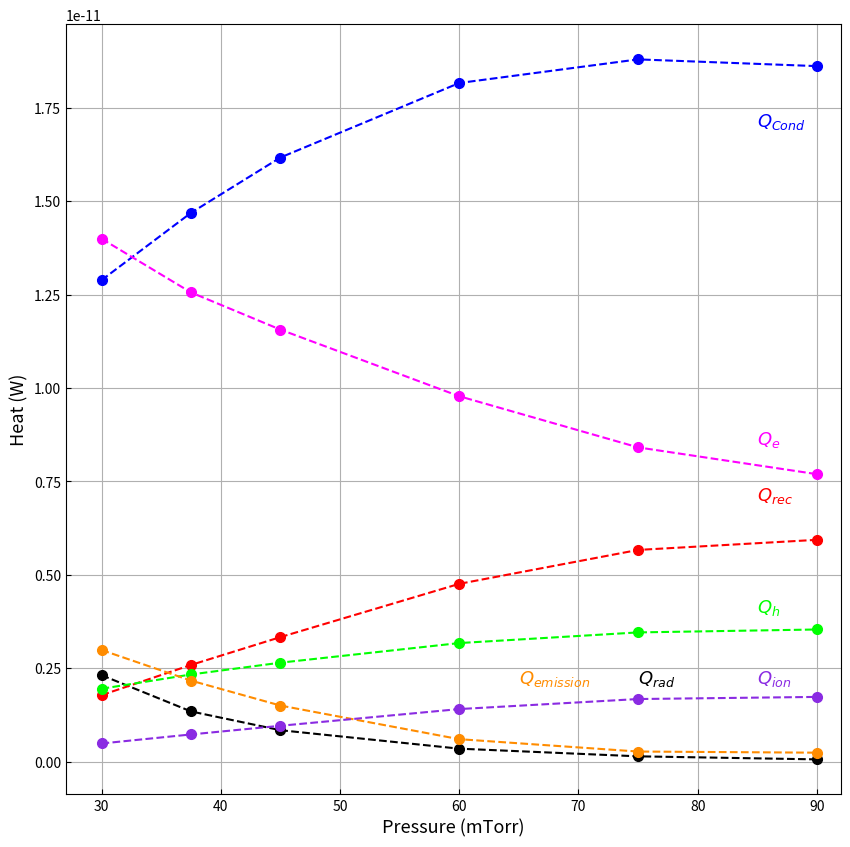

Recreate this plot in Python.
import matplotlib.pyplot as plt
import numpy as np
import pandas as pd
import scipy.constants as co
from matplotlib.ticker import MultipleLocator
from matplotlib.ticker import FormatStrFormatter
from matplotlib.ticker import AutoMinorLocator



#npp = np.array(T.iloc[0:8,0]).astype(float)

p = np.array([30,37.5, 45,60,75,90])
temp = np.array([1.79E+03, 1.66E+03, 1.55E+03, 1.35E+03, 1.17E+03, 1.02E+03])
edea = np.array([7.45E-01, 6.24E-01, 4.82E-01, 2.37E-01, 1.23E-01, 1.16E-01])
edii = np.array([7.34E+00, 3.93E+00, 2.23E+00, 6.91E-01, 2.75E-01, 2.36E-01])

tot_heat = np.array([1.82E-11, 1.82E-11, 1.85E-11, 1.91E-11, 1.92E-11, 1.89E-11])

rad = np.array([1.27E+01, 7.37E+00, 4.53E+00, 1.80E+00, 7.22E-01,3.01E-01])*(tot_heat/100)
cond = np.array([7.08E+01, 8.07E+01, 8.74E+01, 9.51E+01, 9.79E+01, 9.85E+01])*(tot_heat/100)
therm = np.array([1.64E+01, 1.19E+01, 8.10E+00, 3.13E+00, 1.39E+00, 1.25E+00])*(tot_heat/100)


eke = np.array([7.69E+01, 6.90E+01, 6.25E+01, 5.12E+01, 4.38E+01, 4.07E+01])*(tot_heat/100)
ike = np.array([2.65E+00, 3.98E+00, 5.17E+00, 7.35E+00, 8.71E+00, 9.15E+00])*(tot_heat/100)
h3asdi = np.array([9.76E+00, 1.42E+01, 1.80E+01, 2.49E+01, 2.95E+01, 3.14E+01])*(tot_heat/100)
atomh = np.array([1.07E+01, 1.28E+01, 1.43E+01, 1.66E+01, 1.80E+01, 1.87E+01])*(tot_heat/100)
#ar3p2 = np.array([])*(tot_heat/100)
#ar3p0 = np.array([])*(tot_heat/100)




fig = plt.gcf()
fig.set_size_inches(10, 10)
plt.grid(True)
plt.tick_params(direction= 'in')
#plt.tick_params(axis="y",direction="in")
#plt.text(31,2.4, r'(b)', fontsize=13)
plt.rcParams.update({'font.size': 13})
#fig.set_size_inches(12, 12)
plt.plot(p, cond,'b--')
plt.plot(p, cond, 'o', color='b',markersize=7)

plt.plot(p, rad, 'k--')
plt.plot(p, rad, 'o', color= 'k',  markersize=7)


plt.plot(p, h3asdi,'r--')
plt.plot(p, h3asdi,'o', color= 'r',markersize=7)

plt.plot(p,atomh, '--', color= 'lime')
plt.plot(p,atomh, 'o', color= 'lime', markersize=7)


plt.plot(p, therm, '--', color= 'darkorange')
plt.plot(p, therm, 'o', color= 'darkorange', markersize=7)


plt.plot(p, eke, '--', color= 'fuchsia')
plt.plot(p, eke, 'o', color= 'fuchsia', markersize=7)
#plt.plot(p, eke, linewidth=3)


plt.plot(p, ike, '--', color= 'blueviolet')
plt.plot(p, ike,'o', color= 'blueviolet', markersize=7)

#plt.plot(temp,ar3p2, linewidth=3)
#plt.plot(temp, ar3p0, linewidth=3)

plt.xlim(27,92)
plt.xlabel('Pressure (mTorr)',fontsize=13)
plt.ylabel('Heat (W)', fontsize=13)
#plt.legend(['$Q_{rad}$','$Q_{Cond}$','$Q_{Therm}$','$Q_{EKE}$','$Q_{IKE}$','$Q_{H3+ Asso/Disso}$'
#            ,'$Q_{Atomic H}$'], fontsize=13)
#plt.xlim(15,71)
#plt.savefig('potential_paper.png', dpi = 600)
#plt.ylim(1.6,3)
#plt.yticks(np.arange(1.6, 2.851, step=0.25))
#plt.text(30,1.40e-11, r'$(d)$',color= 'k', fontsize=13)
plt.text(85,1.7e-11, r'$Q_{Cond}$',color= 'b', fontsize=13)
plt.text(85,0.7e-11, r'$Q_{rec}$',color= 'r',  fontsize=13)
plt.text(85,0.4e-11, r'$Q_{h}$',color= 'lime',  fontsize=13)
plt.text(85,0.21e-11, r'$Q_{ion}$',color= 'blueviolet',  fontsize=13)
plt.text(85,0.85e-11, r'$Q_{e}$',color= 'fuchsia',  fontsize=13)
plt.text(75,0.21e-11, r'$Q_{rad}$',color= 'k',  fontsize=13)
plt.text(65,0.21e-11, r'$Q_{emission}$',color= 'darkorange',  fontsize=13)


'''
plt.text(46, 6.1, r'(c)', fontsize=13)
plt.text(80, 5, r'$T_{e}$', color= 'k', fontweight= 'bold', fontsize=13)
#plt.yticks(np.arange(5, 7.5, step=1))
plt.tick_params(which='minor',color='k')
plt.minorticks_on()
plt.tick_params(axis='x', which='minor', bottom=False)
plt.xlim(45,100)
plt.ylim(4.5,6.5)

plt.savefig('plot_temperature.png', dpi = 600)

'''



